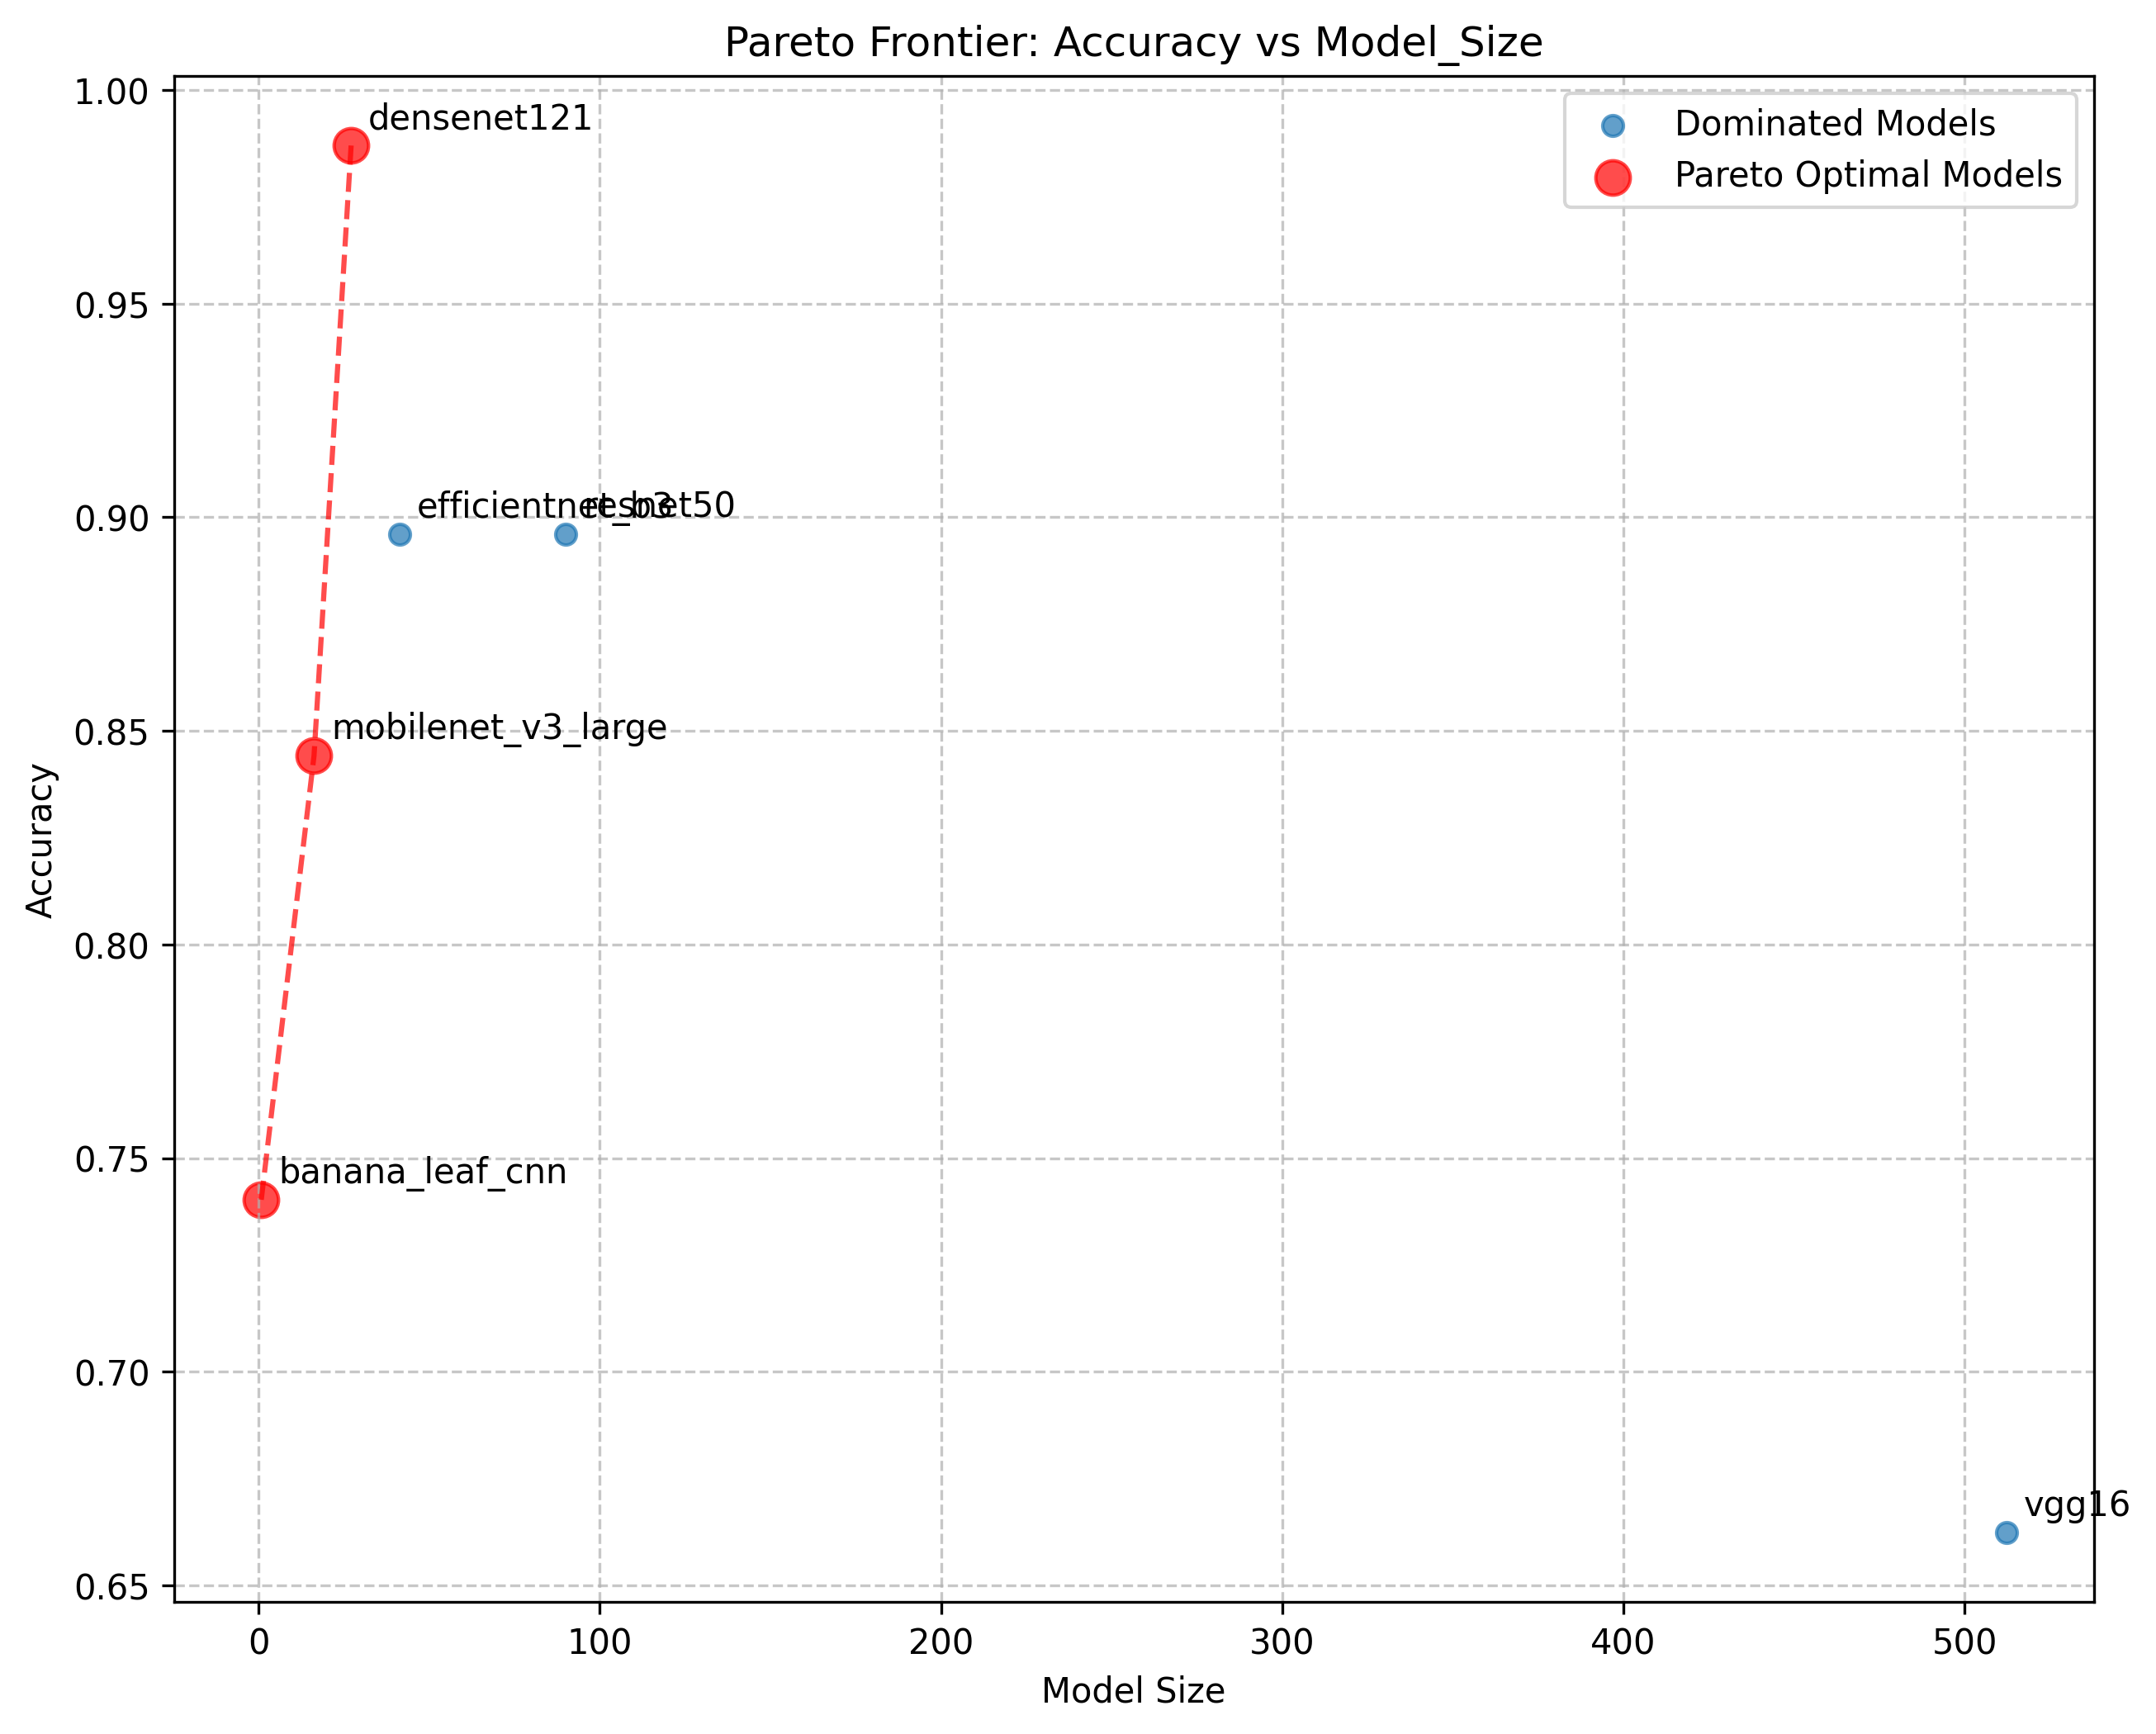

The file beside this chart, header and first rows:
name, model, accuracy, inference_time, training_time, model_size, pareto_optimal
banana_leaf_cnn, BananaLeafCNN(?  (conv1): Conv2d(3, 32, …, 0.7403, 0.01, 300, 0.7994, True
resnet50, ModelAdapter(resnet50) - Parameters: 23,…, 0.8961, 0.01, 300, 90.04, False
mobilenet_v3_large, ModelAdapter(mobilenet_v3_large) - Param…, 0.8442, 0.01, 300, 16.26, True
efficientnet_b3, ModelAdapter(efficientnet_b3) - Paramete…, 0.8961, 0.01, 300, 41.38, False
densenet121, ModelAdapter(densenet121) - Parameters: …, 0.987, 0.01, 300, 27.14, True
vgg16, ModelAdapter(vgg16) - Parameters: 134,28…, 0.6623, 0.01, 300, 512.3, False
